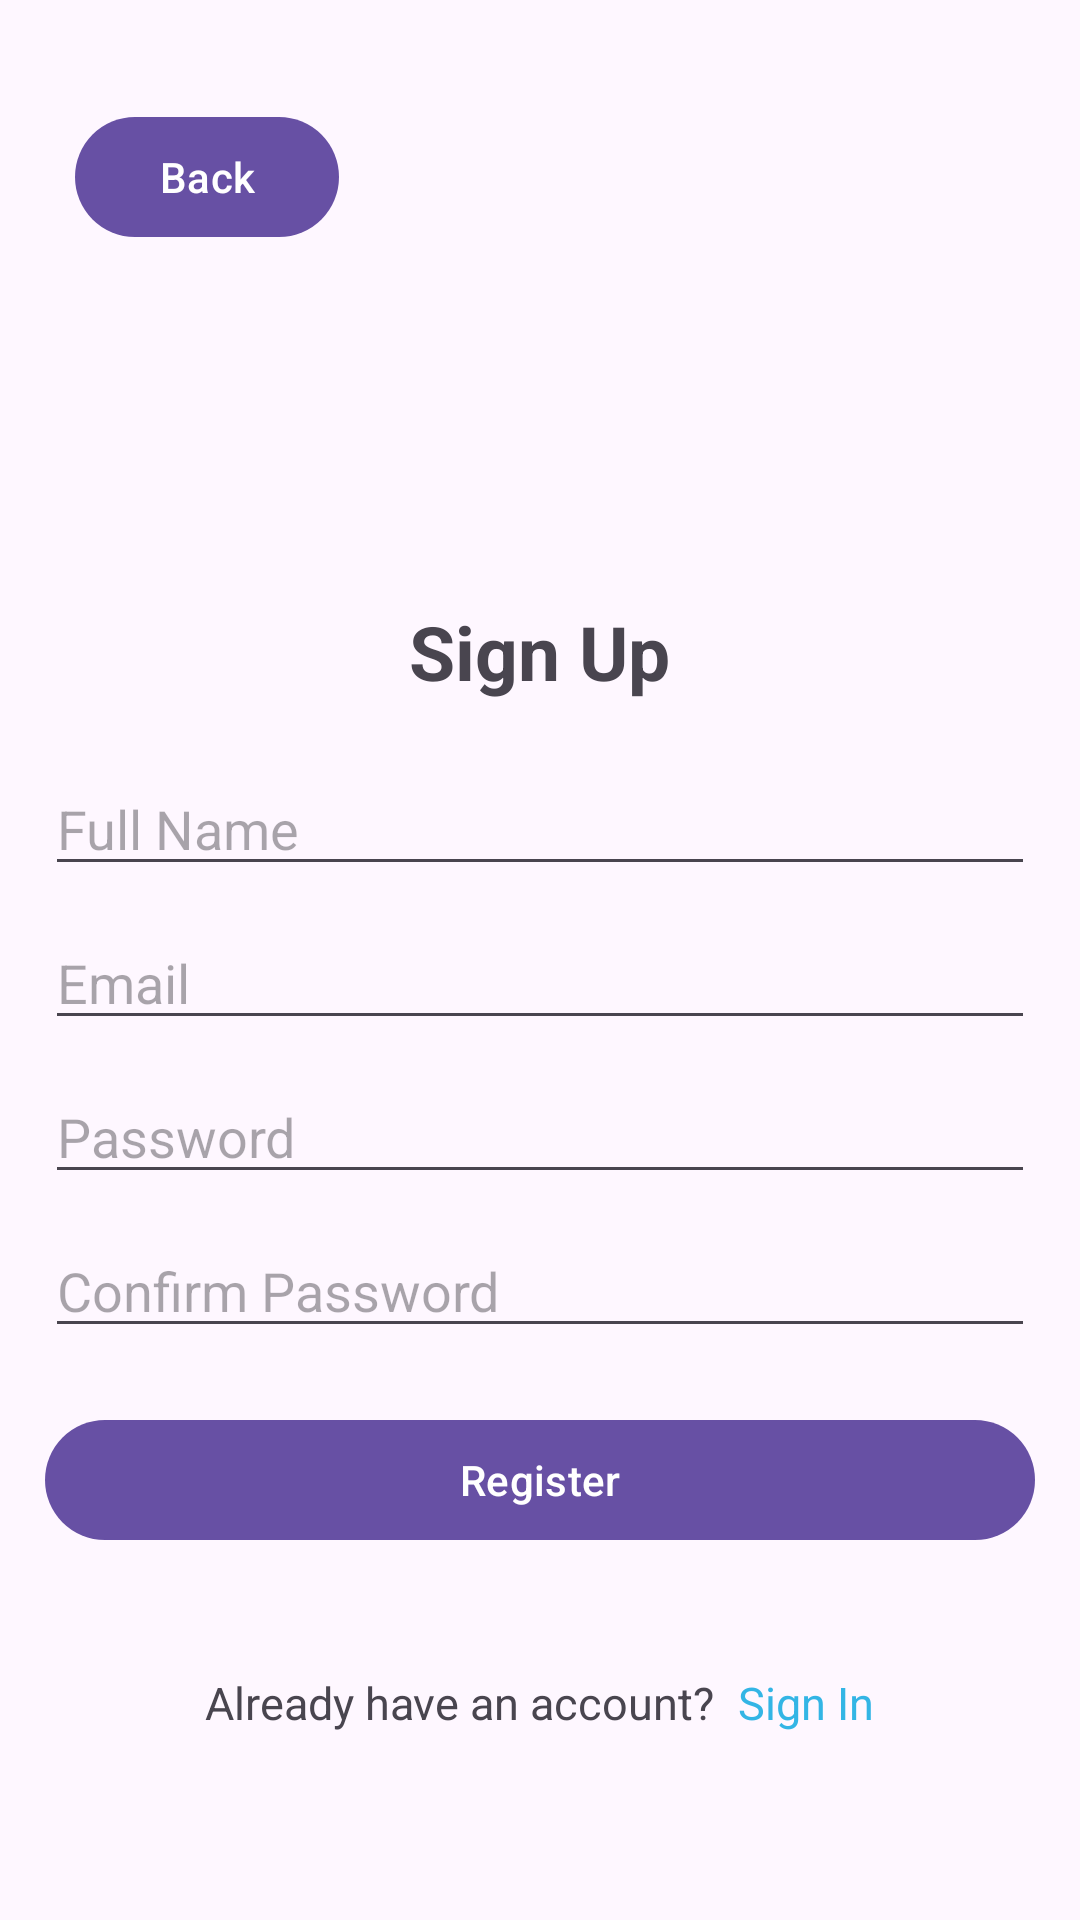

The Android layout XML behind this screen, and the referenced resources:
<!-- AndroidManifest.xml: activity theme Theme.Material3.Light.NoActionBar -->
<!-- res/layout/activity_registration.xml -->
<?xml version="1.0" encoding="utf-8"?>
<RelativeLayout
    xmlns:android="http://schemas.android.com/apk/res/android"
    android:padding="15dp"
    android:layout_width="match_parent"
    android:layout_height="match_parent">

    
    <Button
        android:id="@+id/btnBack"
        android:layout_width="wrap_content"
        android:layout_height="wrap_content"
        android:text="Back"
        android:layout_alignParentStart="true"
        android:layout_marginTop="20dp"
        android:layout_marginStart="10dp" />

    
    <LinearLayout
        android:orientation="vertical"
        android:layout_width="match_parent"
        android:layout_height="match_parent"
        android:gravity="center"
        android:layout_marginTop="70dp"
        android:layout_below="@id/btnBack">

        <TextView
            android:id="@+id/SignUp"
            android:layout_width="wrap_content"
            android:layout_height="wrap_content"
            android:text="Sign Up"
            android:textStyle="bold"
            android:gravity="center"
            android:textSize="25sp"
            android:layout_marginBottom="20dp" />

        <EditText
            android:id="@+id/FullName"
            android:layout_width="match_parent"
            android:layout_height="wrap_content"
            android:hint="Full Name"
            android:layout_marginBottom="10dp" />

        <EditText
            android:id="@+id/email"
            android:layout_width="match_parent"
            android:layout_height="wrap_content"
            android:hint="Email"
            android:layout_marginBottom="10dp" />

        <EditText
            android:id="@+id/password"
            android:layout_width="match_parent"
            android:layout_height="wrap_content"
            android:hint="Password"
            android:inputType="textPassword"
            android:layout_marginBottom="10dp" />

        <EditText
            android:id="@+id/password2"
            android:layout_width="match_parent"
            android:layout_height="wrap_content"
            android:hint="Confirm Password"
            android:inputType="textPassword"
            android:layout_marginBottom="20dp" />

        <Button
            android:id="@+id/button"
            android:layout_width="match_parent"
            android:layout_height="wrap_content"
            android:text="Register"
            android:layout_marginBottom="20dp" />

        
        <LinearLayout
            android:layout_width="match_parent"
            android:layout_height="wrap_content"
            android:orientation="horizontal"
            android:gravity="center"
            android:layout_marginTop="20dp">

            <TextView
                android:id="@+id/tvAlreadyHaveAccount"
                android:layout_width="wrap_content"
                android:layout_height="wrap_content"
                android:text="Already have an account?"
                android:textSize="15sp" />

            <TextView
                android:id="@+id/SignIn"
                android:layout_width="wrap_content"
                android:layout_height="wrap_content"
                android:text="Sign In"
                android:textSize="15sp"
                android:textColor="@android:color/holo_blue_light"
                android:layout_marginStart="8dp" />
        </LinearLayout>

    </LinearLayout>
</RelativeLayout>
<!-- resources referenced by this layout -->
<resources>

</resources>
